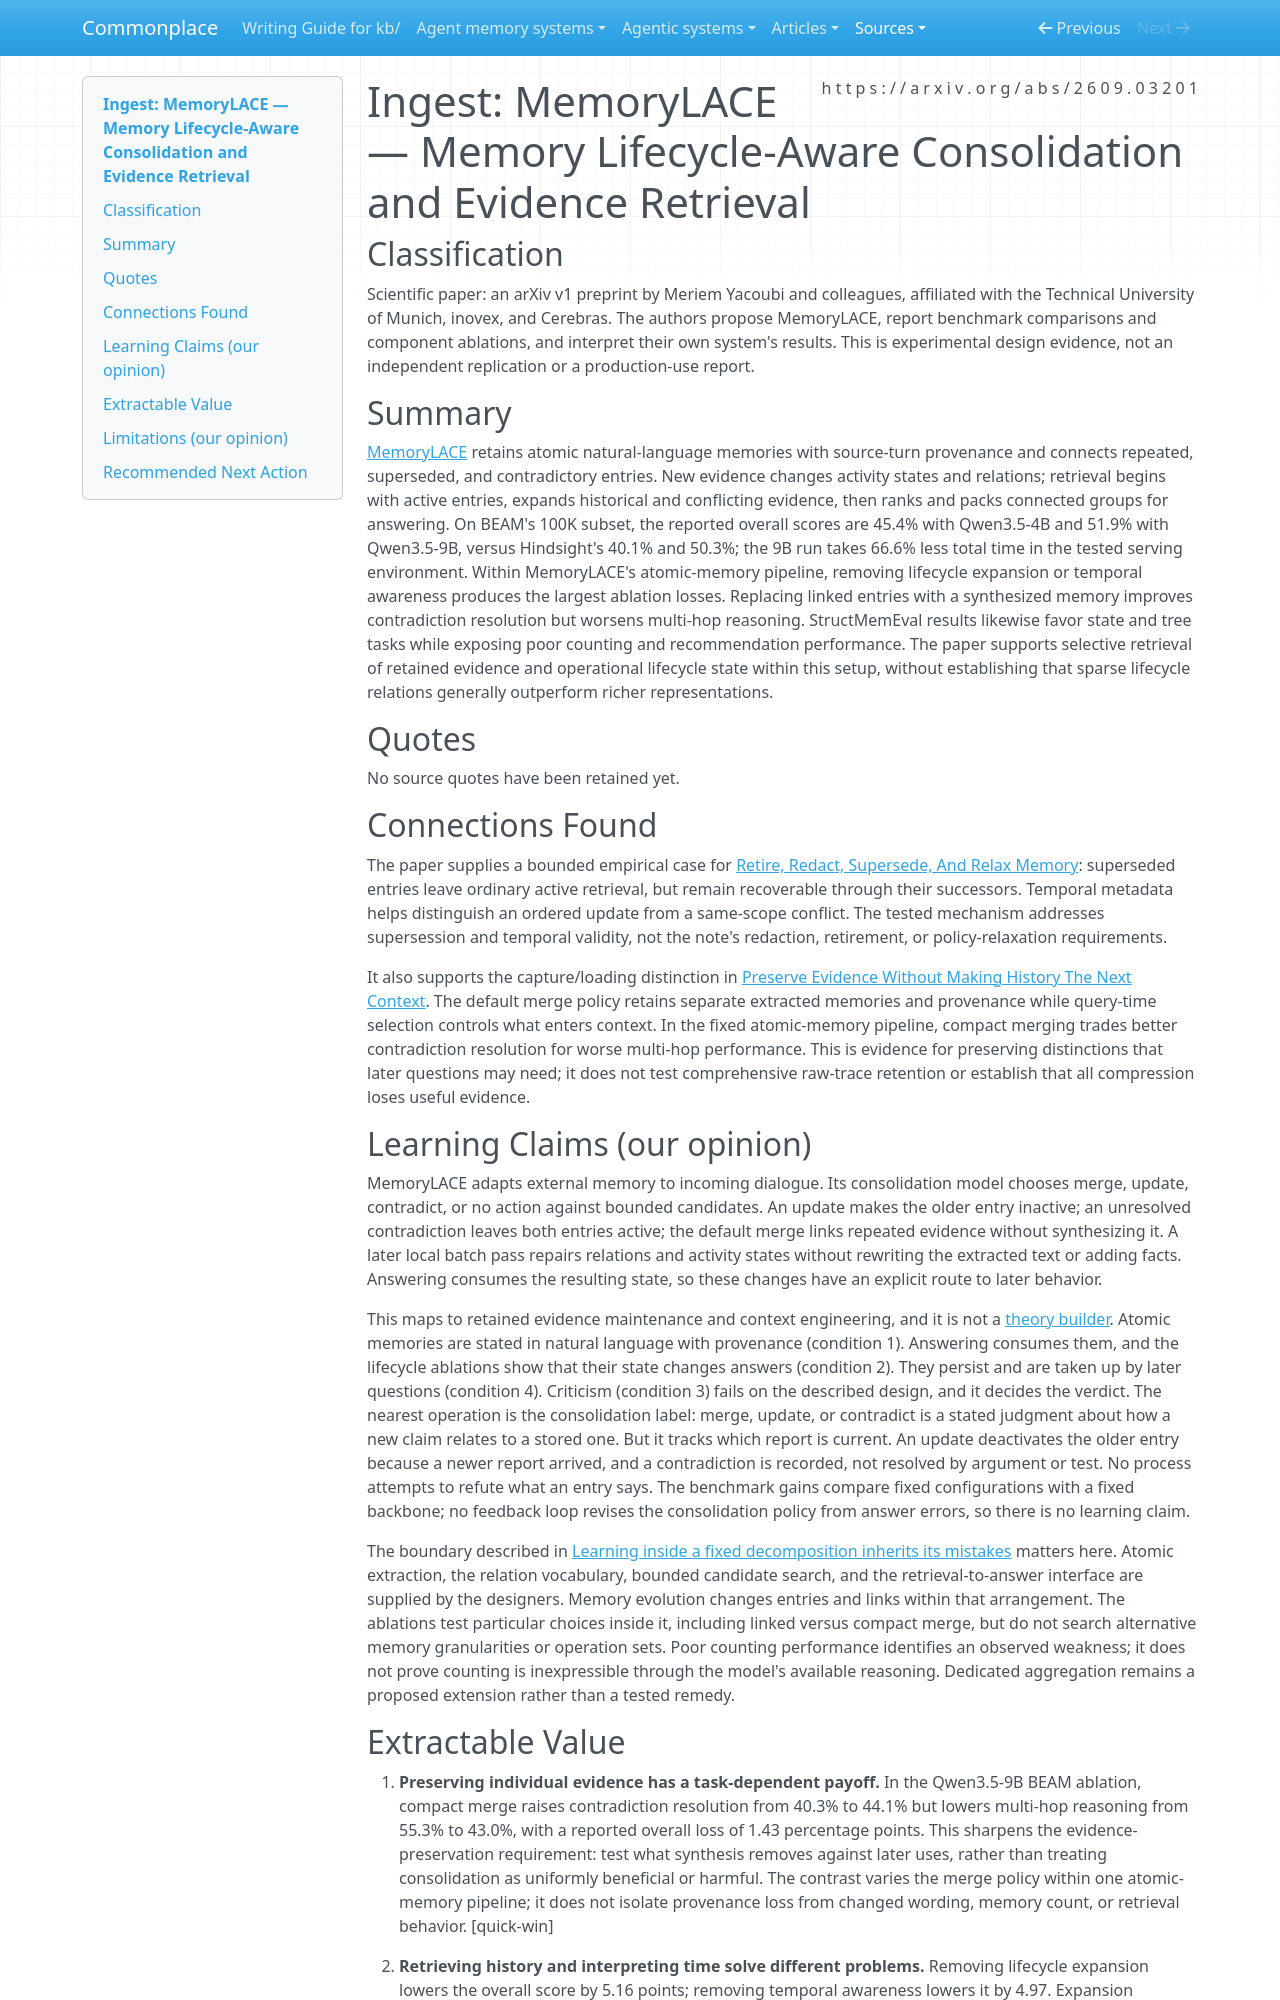

repository: zby/commonplace · page: sources/memorylace-lifecycle-aware-consolidation-evidence-retrieval.ingest/index.html · generator: mkdocs

---
type: types/ingest-report.md
description: "MemoryLACE tests sparse lifecycle relations over atomic memories; its ablations separate historical retrieval, temporal interpretation, and the cost of compact merging."
source: https://arxiv.org/abs/2609.03201
captured: "2026-09-17"
ingested: "2026-09-17"
capture: pdftotext
capture_scope: full-source
genre: scientific-paper
snapshot_sha256: a68858f1219d2e78ab3aec6c6bee3aaa1be6466b2745b05d6367cb012b69b7cf
domains: [agent-memory, context-engineering, memory-consolidation]
learning_claims: true
---

# Ingest: MemoryLACE — Memory Lifecycle-Aware Consolidation and Evidence Retrieval

## Classification

Scientific paper: an arXiv v1 preprint by Meriem Yacoubi and colleagues, affiliated with the Technical University of Munich, inovex, and Cerebras. The authors propose MemoryLACE, report benchmark comparisons and component ablations, and interpret their own system's results. This is experimental design evidence, not an independent replication or a production-use report.

## Summary

[MemoryLACE](https://arxiv.org/abs/2609.03201) retains atomic natural-language memories with source-turn provenance and connects repeated, superseded, and contradictory entries. New evidence changes activity states and relations; retrieval begins with active entries, expands historical and conflicting evidence, then ranks and packs connected groups for answering. On BEAM's 100K subset, the reported overall scores are 45.4% with Qwen3.5-4B and 51.9% with Qwen3.5-9B, versus Hindsight's 40.1% and 50.3%; the 9B run takes 66.6% less total time in the tested serving environment. Within MemoryLACE's atomic-memory pipeline, removing lifecycle expansion or temporal awareness produces the largest ablation losses. Replacing linked entries with a synthesized memory improves contradiction resolution but worsens multi-hop reasoning. StructMemEval results likewise favor state and tree tasks while exposing poor counting and recommendation performance. The paper supports selective retrieval of retained evidence and operational lifecycle state within this setup, without establishing that sparse lifecycle relations generally outperform richer representations.

## Quotes

No source quotes have been retained yet.

## Connections Found

The paper supplies a bounded empirical case for [Retire, Redact, Supersede, And Relax Memory](../theory/agent-memory-requirements/retire-redact-supersede-relax.md): superseded entries leave ordinary active retrieval, but remain recoverable through their successors. Temporal metadata helps distinguish an ordered update from a same-scope conflict. The tested mechanism addresses supersession and temporal validity, not the note's redaction, retirement, or policy-relaxation requirements.

It also supports the capture/loading distinction in [Preserve Evidence Without Making History The Next Context](../theory/agent-memory-requirements/preserve-evidence-without-loading-history.md). The default merge policy retains separate extracted memories and provenance while query-time selection controls what enters context. In the fixed atomic-memory pipeline, compact merging trades better contradiction resolution for worse multi-hop performance. This is evidence for preserving distinctions that later questions may need; it does not test comprehensive raw-trace retention or establish that all compression loses useful evidence.

## Learning Claims (our opinion)

MemoryLACE adapts external memory to incoming dialogue. Its consolidation model chooses merge, update, contradict, or no action against bounded candidates. An update makes the older entry inactive; an unresolved contradiction leaves both entries active; the default merge links repeated evidence without synthesizing it. A later local batch pass repairs relations and activity states without rewriting the extracted text or adding facts. Answering consumes the resulting state, so these changes have an explicit route to later behavior.

This maps to retained evidence maintenance and context engineering, and it is not a [theory builder](../theory/definitions/theory-builder.md). Atomic memories are stated in natural language with provenance (condition 1). Answering consumes them, and the lifecycle ablations show that their state changes answers (condition 2). They persist and are taken up by later questions (condition 4). Criticism (condition 3) fails on the described design, and it decides the verdict. The nearest operation is the consolidation label: merge, update, or contradict is a stated judgment about how a new claim relates to a stored one. But it tracks which report is current. An update deactivates the older entry because a newer report arrived, and a contradiction is recorded, not resolved by argument or test. No process attempts to refute what an entry says. The benchmark gains compare fixed configurations with a fixed backbone; no feedback loop revises the consolidation policy from answer errors, so there is no learning claim.

The boundary described in [Learning inside a fixed decomposition inherits its mistakes](../theory/learning-inside-a-fixed-decomposition-inherits-its-mistakes.md) matters here. Atomic extraction, the relation vocabulary, bounded candidate search, and the retrieval-to-answer interface are supplied by the designers. Memory evolution changes entries and links within that arrangement. The ablations test particular choices inside it, including linked versus compact merge, but do not search alternative memory granularities or operation sets. Poor counting performance identifies an observed weakness; it does not prove counting is inexpressible through the model's available reasoning. Dedicated aggregation remains a proposed extension rather than a tested remedy.
